Dataset: sunflowerdataset_split (GitHub, bharathreddy751/crop-growth-monitoring-system). Classes: stage 1 young bud, stage 2 mature bud, stage 3 early bloom, stage 4 full bloom, stage 5 wilted.

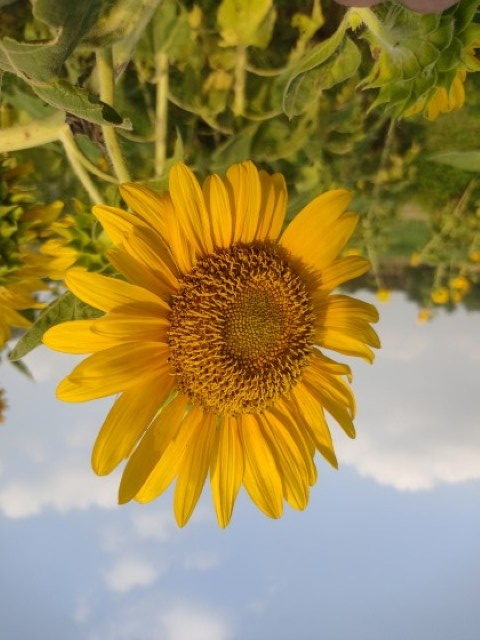
Label: stage 4 full bloom

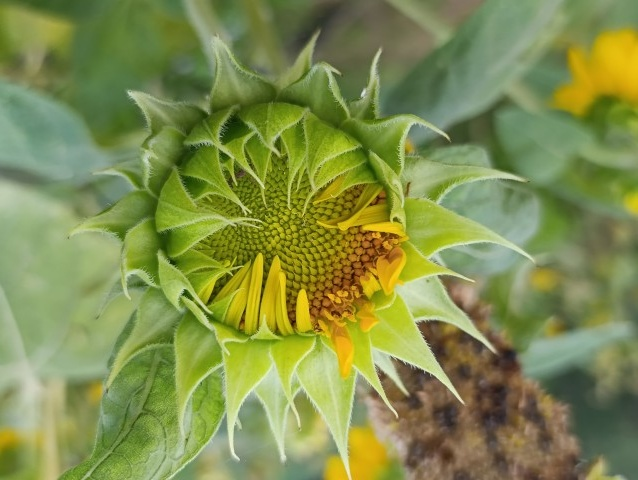
Label: stage 2 mature bud

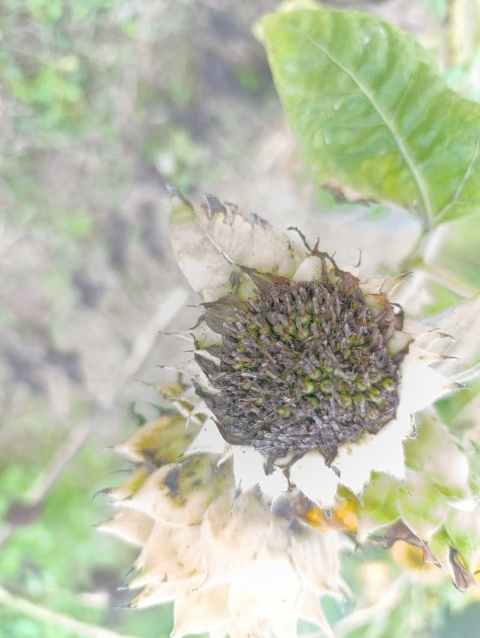
Label: stage 5 wilted

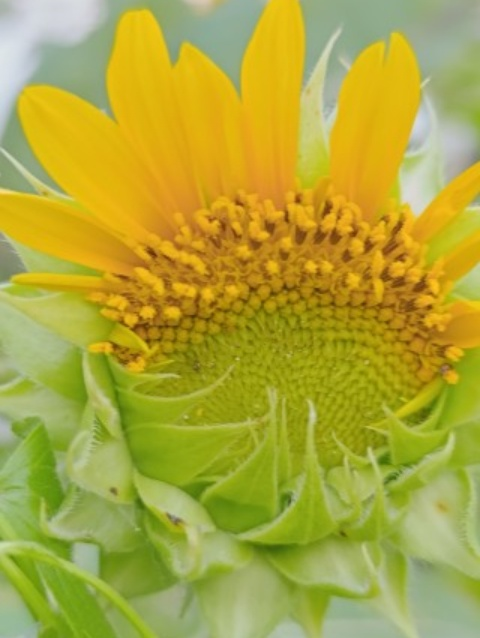
Label: stage 3 early bloom

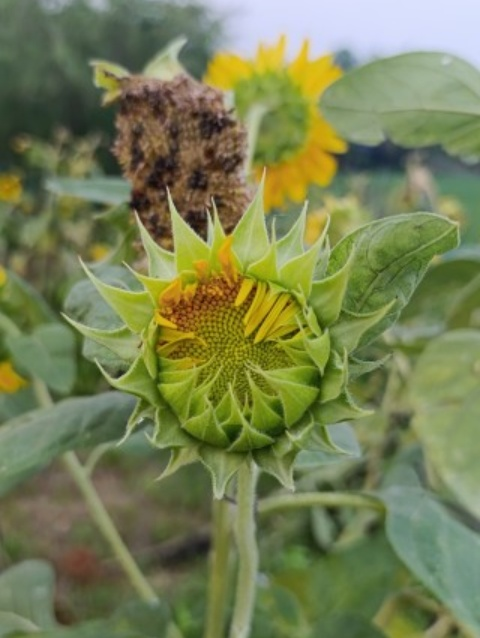
Label: stage 2 mature bud

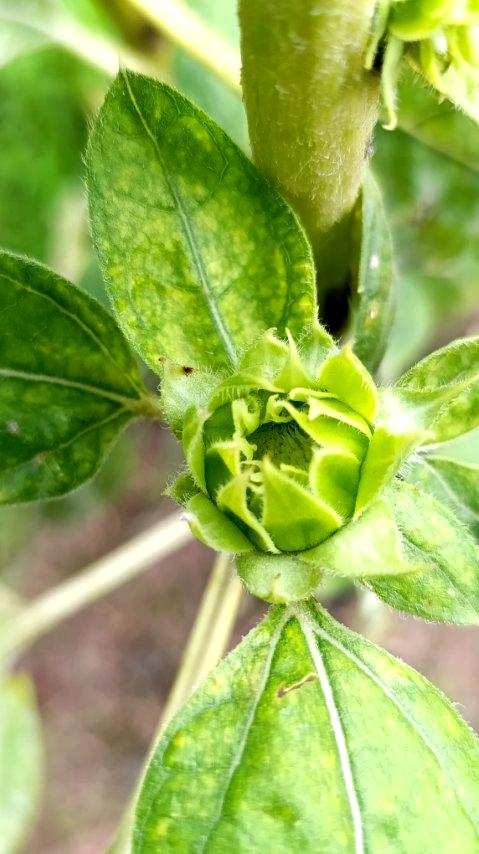
Label: stage 1 young bud
